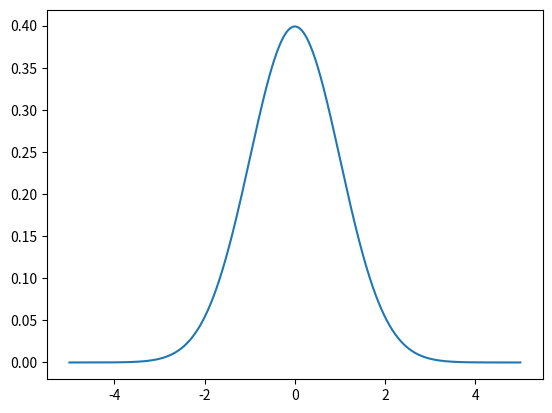

Python code for this plot:
import numpy as np
import matplotlib.pyplot as plt

def gaussian(x, mean, std):
    std2 = np.power(std, 2)
    return (1 / np.sqrt(2* np.pi * std2)) * np.exp(-.5 * (x - mean)**2 / std2)


if __name__ == "__main__":
    gauss_1 = gaussian(10, 8, 2) # 0.12098536225957168
    gauss_2 = gaussian(10, 10, 2) # 0.19947114020071635

    print("Gauss(10, 8, 2): {}".format(gauss_1))
    print("Gauss(10, 10, 2): {}".format(gauss_2))

    # 標準高斯分佈
    mean = 0
    variance = 1
    std = np.sqrt(variance)

    # Plot between -10 and 10 with .001 steps.
    x = np.arange(-5, 5, 0.001)
    gauss = []
    for i in x:
        gauss.append(gaussian(i, mean, std))
    gauss = np.array(gauss)

    plt.plot(x, gauss)
    plt.show()
